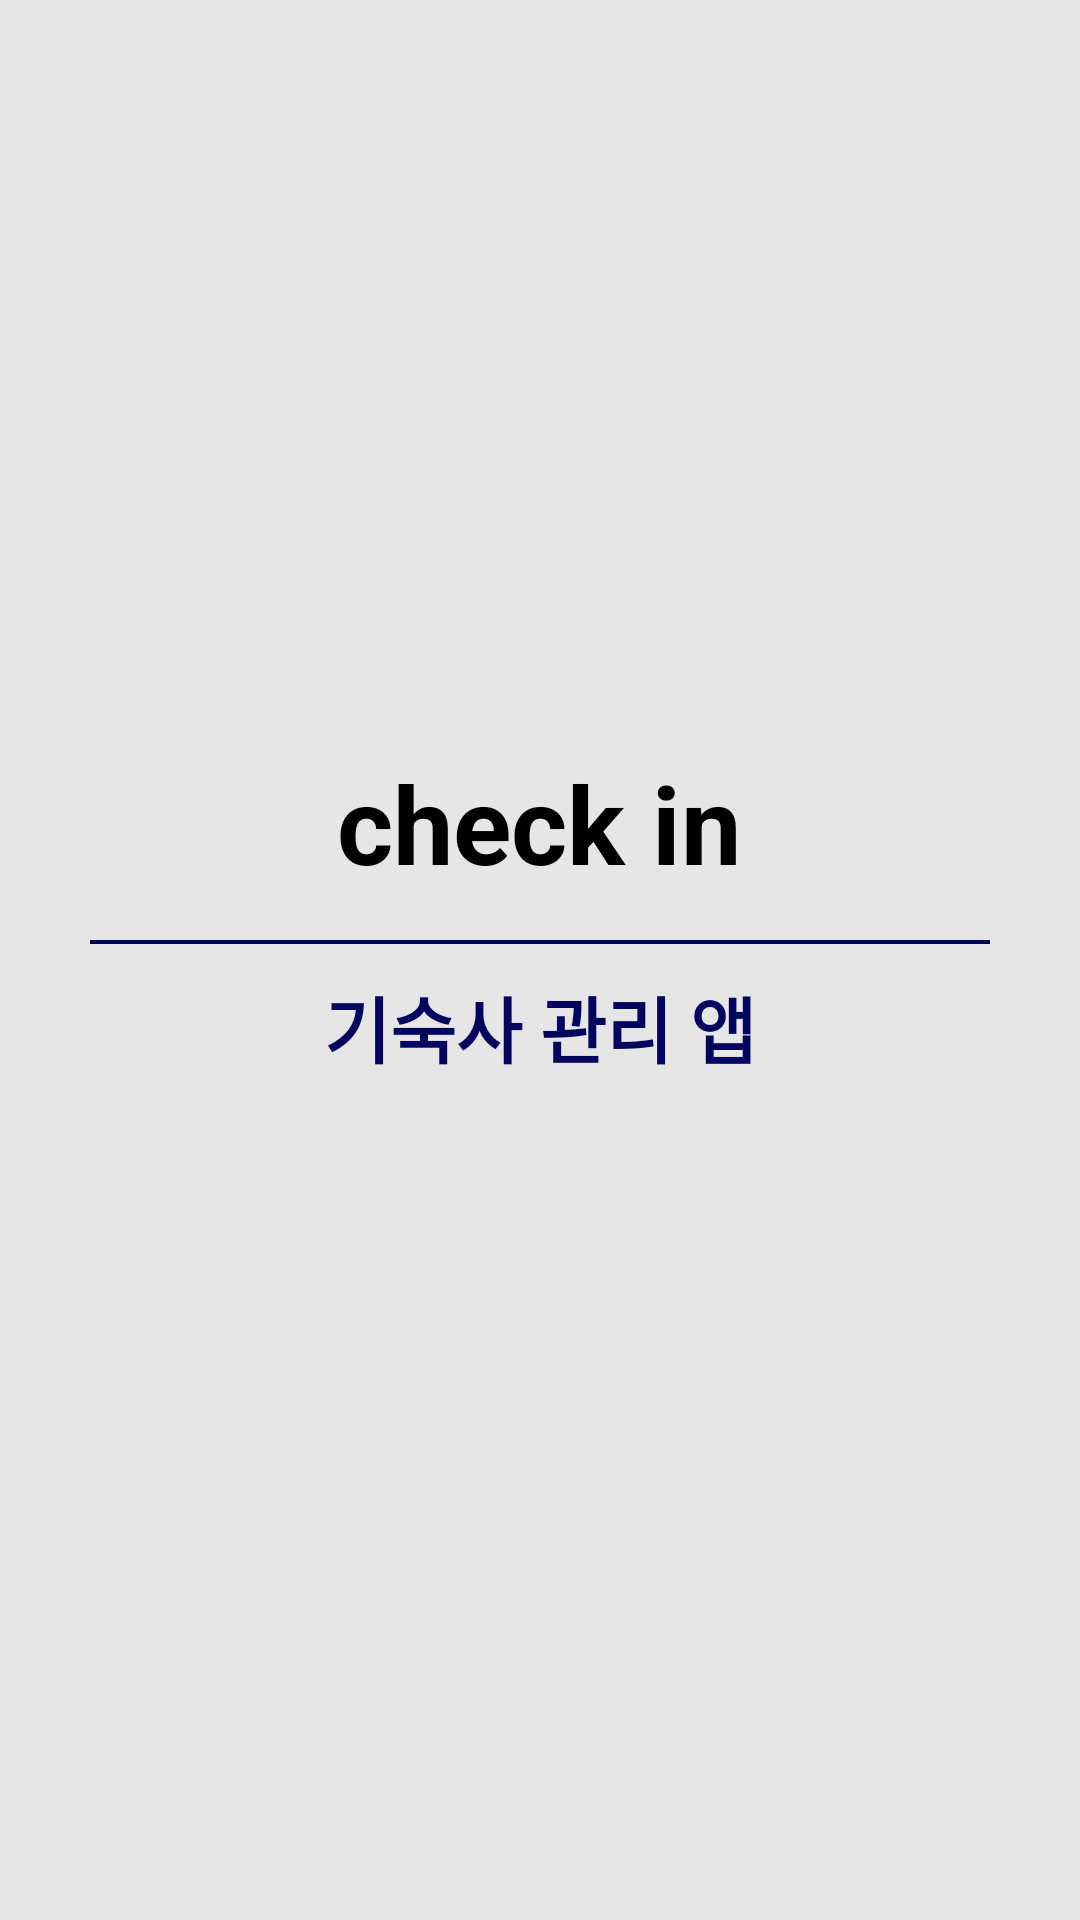

The Android layout XML behind this screen, and the referenced resources:
<!-- AndroidManifest.xml: application theme Theme.Check_inApp -->
<!-- res/layout/activity_screen.xml -->
<?xml version="1.0" encoding="utf-8"?>
<LinearLayout
    xmlns:android="http://schemas.android.com/apk/res/android"
    xmlns:app="http://schemas.android.com/apk/res-auto"
    xmlns:tools="http://schemas.android.com/tools"
    android:layout_width="match_parent"
    android:layout_height="match_parent"
    tools:context="com.hs.dgsw.android.check.MainActivity"
    android:orientation="vertical"
    android:background="#E6E6E6"
    >

    <TextView
        android:layout_width="wrap_content"
        android:layout_height="wrap_content"
        android:text="check in"
        android:textSize="36dp"
        android:layout_marginTop="250dp"
        android:layout_gravity="center_horizontal"
        android:textStyle="bold"
        android:textColor="#000"
        />
    <View
        android:layout_width="300dp"
        android:layout_height="4px"
        android:background="#01055D"
        android:layout_marginTop="15dp"
        android:layout_gravity="center"
        />

    <TextView
        android:layout_width="wrap_content"
        android:layout_height="wrap_content"
        android:text="기숙사 관리 앱"
        android:layout_marginTop="10dp"
        android:textColor="#01055D"
        android:textSize="24dp"
        android:layout_gravity="center"
        android:textStyle="bold"
        />

</LinearLayout>
<!-- resources referenced by this layout -->
<resources>
  <style name="Theme.Check_inApp" parent="Base.Theme.Check_inApp" />
  <style name="Base.Theme.Check_inApp" parent="Theme.Material3.DayNight.NoActionBar">
          
          
  
  
  
  
      </style>
</resources>
